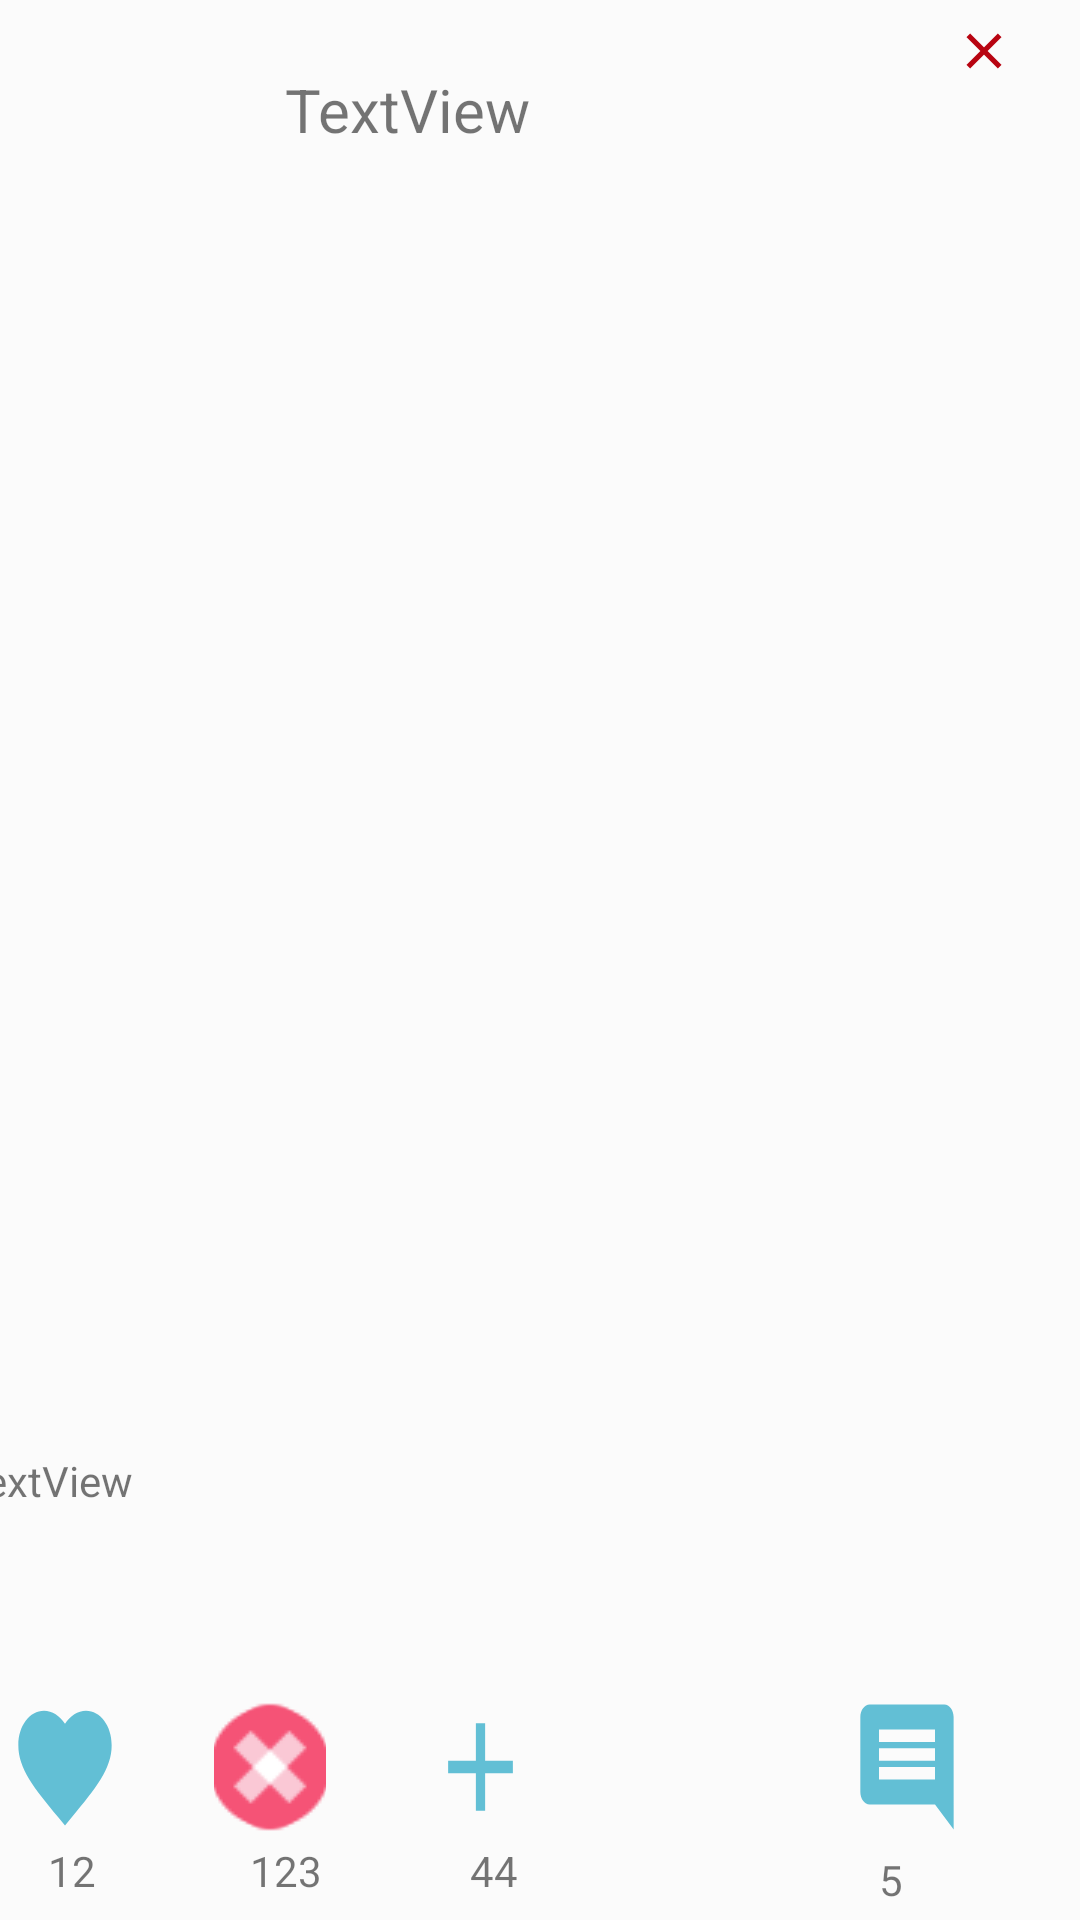

Layout XML and referenced resources for this Android screen:
<!-- AndroidManifest.xml: application theme Theme.XLOCAL -->
<!-- res/layout/post_fragment.xml -->
<?xml version="1.0" encoding="utf-8"?>
<androidx.constraintlayout.widget.ConstraintLayout xmlns:android="http://schemas.android.com/apk/res/android"
    xmlns:app="http://schemas.android.com/apk/res-auto"
    xmlns:tools="http://schemas.android.com/tools"
    android:layout_width="match_parent"
    android:layout_height="420sp"
    android:layout_marginTop="60sp"
    android:background="#FBFBFB"
    android:outlineAmbientShadowColor="@android:color/background_dark"
    android:outlineSpotShadowColor="#121111">

    <ImageView
        android:id="@+id/imageViewPostFragment"
        android:layout_width="400dp"
        android:layout_height="0dp"

        android:layout_marginTop="8dp"
        android:layout_marginBottom="8dp"
        app:layout_constraintBottom_toTopOf="@+id/textMarkerDescription"
        app:layout_constraintEnd_toEndOf="parent"
        app:layout_constraintHorizontal_bias="0.454"
        app:layout_constraintStart_toStartOf="parent"
        app:layout_constraintTop_toBottomOf="@+id/postLinearLayout"
        tools:srcCompat="@tools:sample/avatars" />

    <Button
        android:id="@+id/btnClose"
        android:layout_width="20sp"
        android:layout_height="20sp"

        android:layout_marginTop="7dp"
        android:layout_marginEnd="22dp"
        android:background="@drawable/ic_icon_close_24"
        android:src="@drawable/ic_icon_close_24"
        app:layout_constraintEnd_toEndOf="parent"
        app:layout_constraintTop_toTopOf="parent" />

    <TextView
        android:id="@+id/textMarkerDescription"
        android:layout_width="383dp"
        android:layout_height="67dp"
        android:layout_marginBottom="89dp"
        android:text="TextView"
        app:layout_constraintBottom_toBottomOf="parent"
        app:layout_constraintEnd_toEndOf="parent"
        app:layout_constraintHorizontal_bias="0.571"
        app:layout_constraintStart_toStartOf="parent" />

    <Button
        android:id="@+id/btnJoin"
        android:layout_width="0dp"
        android:layout_height="0dp"
        android:layout_marginEnd="105dp"
        android:background="@drawable/ic_icon_join_24"
        android:src="@drawable/ic_icon_join_24"
        app:layout_constraintBottom_toTopOf="@+id/textJoin"
        app:layout_constraintEnd_toStartOf="@+id/btnComment"
        app:layout_constraintStart_toEndOf="@+id/btnComplaint"
        app:layout_constraintTop_toTopOf="@+id/btnComment" />

    <TextView
        android:id="@+id/textCommnet"
        android:layout_width="wrap_content"
        android:layout_height="wrap_content"
        android:layout_marginEnd="20dp"
        android:layout_marginBottom="4dp"
        android:text="5"
        app:layout_constraintBottom_toBottomOf="parent"
        app:layout_constraintEnd_toEndOf="@+id/btnComment" />

    <ImageButton
        android:id="@+id/btnComplaint"
        android:layout_width="0dp"
        android:layout_height="0dp"
        android:layout_marginEnd="33dp"
        android:background="@drawable/complaint"
        android:src="@drawable/complaint"

        app:layout_constraintBottom_toTopOf="@+id/textConfirm"
        app:layout_constraintEnd_toStartOf="@+id/btnJoin"
        app:layout_constraintStart_toEndOf="@+id/btnLike"
        app:layout_constraintTop_toTopOf="@+id/btnJoin" />

    <Button
        android:id="@+id/btnComment"
        android:layout_width="0dp"
        android:layout_height="0dp"

        android:layout_marginTop="13dp"
        android:layout_marginEnd="39dp"
        android:layout_marginBottom="22dp"
        android:background="@drawable/ic_icon_comment_24"
        android:src="@drawable/ic_icon_comment_24"
        app:layout_constraintBottom_toBottomOf="@+id/textCommnet"
        app:layout_constraintEnd_toEndOf="parent"
        app:layout_constraintStart_toEndOf="@+id/btnJoin"
        app:layout_constraintTop_toBottomOf="@+id/textMarkerDescription" />

    <TextView
        android:id="@+id/textJoin"
        android:layout_width="wrap_content"
        android:layout_height="wrap_content"
        android:layout_marginStart="15dp"
        android:layout_marginBottom="7dp"
        android:text="44"
        app:layout_constraintBottom_toBottomOf="parent"
        app:layout_constraintStart_toStartOf="@+id/btnJoin" />

    <TextView
        android:id="@+id/textConfirm"
        android:layout_width="wrap_content"
        android:layout_height="wrap_content"
        android:layout_marginStart="12dp"
        android:layout_marginBottom="7dp"
        android:text="123"
        app:layout_constraintBottom_toBottomOf="parent"
        app:layout_constraintStart_toStartOf="@+id/btnComplaint" />

    <Button
        android:id="@+id/btnLike"
        android:layout_width="0dp"
        android:layout_height="0dp"

        android:layout_marginStart="3dp"
        android:layout_marginEnd="31dp"
        android:background="@drawable/ic_icon_like_24"
        android:src="@drawable/ic_icon_like_24"
        app:layout_constraintBottom_toTopOf="@+id/textLike"
        app:layout_constraintEnd_toStartOf="@+id/btnComplaint"
        app:layout_constraintStart_toStartOf="parent"
        app:layout_constraintTop_toTopOf="@+id/btnComplaint" />

    <TextView
        android:id="@+id/textLike"
        android:layout_width="wrap_content"
        android:layout_height="wrap_content"
        android:layout_marginStart="16dp"
        android:layout_marginBottom="7dp"
        android:text="12"
        app:layout_constraintBottom_toBottomOf="parent"
        app:layout_constraintStart_toStartOf="parent" />

    <LinearLayout
        android:id="@+id/postLinearLayout"
        android:layout_width="365dp"
        android:layout_height="59dp"
        android:layout_marginStart="10sp"
        android:layout_marginTop="7dp"
        android:orientation="horizontal"
        app:layout_constraintEnd_toEndOf="parent"
        app:layout_constraintHorizontal_bias="0.0"
        app:layout_constraintStart_toStartOf="parent"
        app:layout_constraintTop_toTopOf="parent"
        app:layout_constraintWidth="wrap_content">

        <ImageView
            android:id="@+id/postIconImageView"
            android:layout_width="70sp"
            android:layout_height="match_parent"
            android:layout_marginLeft="5sp"
            android:layout_weight="1"
            tools:srcCompat="@tools:sample/avatars" />

        <TextView
            android:id="@+id/postIconUserName"
            android:layout_width="wrap_content"
            android:layout_height="25dp"
            android:layout_marginLeft="10sp"
            android:layout_marginTop="16dp"
            android:layout_marginRight="10sp"
            android:text="TextView"
            android:textSize="20sp"
            app:layout_constraintTop_toTopOf="parent"
            tools:layout_editor_absoluteX="95dp" />
    </LinearLayout>


</androidx.constraintlayout.widget.ConstraintLayout>
<!-- resources referenced by this layout -->
<resources>
  <!-- drawable complaint: png bitmap (drawable, 1384 bytes) -->
  <!-- drawable ic_icon_close_24 (drawable) -->
  <vector android:height="24dp" android:tint="#B80411"
      android:viewportHeight="24" android:viewportWidth="24"
      android:width="24dp" xmlns:android="http://schemas.android.com/apk/res/android">
      <path android:fillColor="@android:color/white" android:pathData="M19,6.41L17.59,5 12,10.59 6.41,5 5,6.41 10.59,12 5,17.59 6.41,19 12,13.41 17.59,19 19,17.59 13.41,12z"/>
  </vector>
  <!-- drawable ic_icon_comment_24 (drawable) -->
  <vector android:height="24dp" android:tint="#62BFD5"
      android:viewportHeight="24" android:viewportWidth="24"
      android:width="24dp" xmlns:android="http://schemas.android.com/apk/res/android">
      <path android:fillColor="@android:color/white" android:pathData="M21.99,4c0,-1.1 -0.89,-2 -1.99,-2L4,2c-1.1,0 -2,0.9 -2,2v12c0,1.1 0.9,2 2,2h14l4,4 -0.01,-18zM18,14L6,14v-2h12v2zM18,11L6,11L6,9h12v2zM18,8L6,8L6,6h12v2z"/>
  </vector>
  <!-- drawable ic_icon_join_24 (drawable) -->
  <vector android:height="24dp" android:tint="#62BFD5"
      android:viewportHeight="24" android:viewportWidth="24"
      android:width="24dp" xmlns:android="http://schemas.android.com/apk/res/android">
      <path android:fillColor="@android:color/white" android:pathData="M19,13h-6v6h-2v-6H5v-2h6V5h2v6h6v2z"/>
  </vector>
  <!-- drawable ic_icon_like_24 (drawable) -->
  <vector android:height="24dp" android:tint="#62BFD5"
      android:viewportHeight="24" android:viewportWidth="24"
      android:width="24dp" xmlns:android="http://schemas.android.com/apk/res/android">
      <path android:fillColor="@android:color/white" android:pathData="M12,21.35l-1.45,-1.32C5.4,15.36 2,12.28 2,8.5 2,5.42 4.42,3 7.5,3c1.74,0 3.41,0.81 4.5,2.09C13.09,3.81 14.76,3 16.5,3 19.58,3 22,5.42 22,8.5c0,3.78 -3.4,6.86 -8.55,11.54L12,21.35z"/>
  </vector>
  <style name="Theme.XLOCAL" parent="Theme.MaterialComponents.DayNight.DarkActionBar">
          
          <item name="colorPrimary">@color/purple_500</item>
          <item name="colorPrimaryVariant">@color/purple_700</item>
          <item name="colorOnPrimary">@color/white</item>
          
          <item name="colorSecondary">@color/teal_200</item>
          <item name="colorSecondaryVariant">@color/teal_700</item>
          <item name="colorOnSecondary">@color/black</item>
          
          <item name="android:statusBarColor" tools:targetApi="l">?attr/colorPrimaryVariant</item>
          
      </style>
  <color name="purple_500">#FF6200EE</color>
  <color name="purple_700">#FF3700B3</color>
  <color name="white">#FFFFFFFF</color>
  <color name="teal_200">#FF03DAC5</color>
  <color name="teal_700">#FF018786</color>
  <color name="black">#FF000000</color>
</resources>
